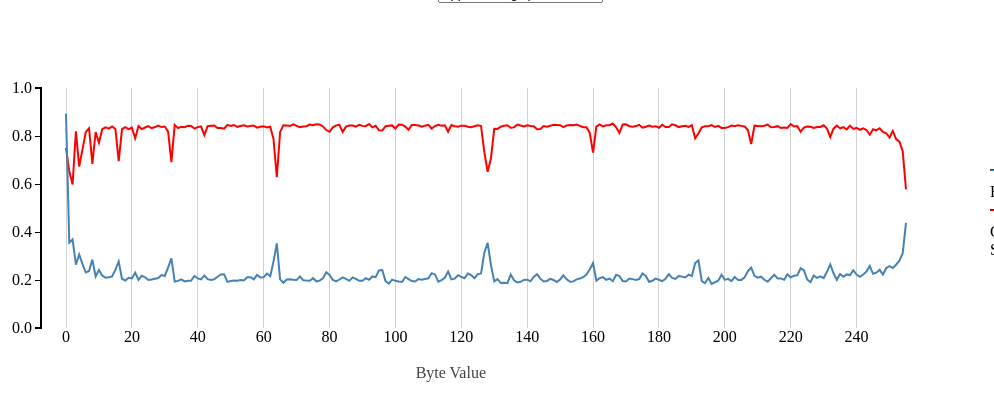
D3 v3 page, settled after 480 driven frames (8 s of simulated time); the page loaded 1 data file(s).


            flag = false;
var data

function load() {
  d3.json("vis-json/bfa.json", function(error, json) {
    data = json
    mainpart()
  })
}
        function mainpart(){
		// define dimensions of graph
		var  m = [80, 80, 80, 80]; // margins
		 var w = 1000 - m[1] - m[3]; // width
		 var h = 400 - m[0] - m[2]; // height
		
x = d3.scale.linear().domain([0,255]).range([0, w]);
y = d3.scale.linear().domain([0, 1]).range([h, 0]);

// create a line function that can convert data[] into x and y points
var line = d3.svg.line()
// assign the X function to plot our line as we wish
.x(function(d,i) { 
				console.log('Plotting X value for data point: ' + d + ' using index: ' + i + ' to be at: ' + x(i) + ' using our xScale.');
				// return the X coordinate where we want to plot this datapoint
				return x(i); 
			})
.y(function(d) { 
				// verbose logging to show what's actually being done
				console.log('Plotting Y value for data point: ' + d + ' to be at: ' + y(d) + " using our yScale.");
				// return the Y coordinate where we want to plot this datapoint
				return y(d); 
			})


			// Add an SVG element with the desired dimensions and margin.
var graph = d3.select("#graph").append("svg:svg")
			      .attr("width", w + m[1] + m[3])
			      .attr("height", h + m[0] + m[2])
			      .append("svg:g")
			      .attr("transform", "translate(" + m[3] + "," + m[0] + ")");
// Define the div for the tooltip
var div = d3.select("body").append("div")	
    .attr("class", "tooltip")				
    .style("opacity", 0);


			// create yAxis
var xAxis = d3.svg.axis().scale(x).tickSize(-h).tickSubdivide(true);
			// Add the x-axis.
			graph.append("svg:g")
			      .attr("class", "x axis")
			      .attr("transform", "translate(0," + h + ")")
			      .call(xAxis);

graph.append("text")
                            .attr("fill", "#414241")
                            .attr("text-anchor", "end")
                            .attr("x", w / 2)
                            .attr("y", h + 50)
                            .text("Byte Value");
			// create left yAxis
var yAxisLeft = d3.svg.axis().scale(y).ticks(4).orient("left");
			// Add the y-axis to the left
			graph.append("svg:g")
			      .attr("class", "y axis")
			      .attr("transform", "translate(-25,0)")
			      .call(yAxisLeft)
            
  		    function select(){  	
            var k = document.getElementById("choose").value;
            graph.append("svg:path").attr("d", line(data[k].CS))
                 .style("stroke","red")
                 .on("mouseover",csmove)
                 .on("mousemove",csmove)
                 .on("mouseout", function() {		
                                div.transition()		
                                .duration(500)		
                                .style("opacity", 0);	});
            graph.append("svg:path").attr("d", line(data[k].BFD))
                 .on("mouseover",mmove)
                 .on("mousemove",mmove)
                 .on("mouseout", function() {		
                                div.transition()		
                                .duration(500)		
                                .style("opacity", 0);	});
            }
            function csmove(){
                 var x0 = x.invert(d3.mouse(this)[0]);
                 var i = Math.ceil(x0);
                 var da = data[document.getElementById("choose").value].CS[i] ;  
                 var dat = da.toFixed(2);  
                 //alert(dat);
                 div.transition()		
                .duration(200)		
                .style("opacity", .9);		
                 div	.html( "Byte No: " + i+ "<br/>"  + "Correlation Strength: "+dat)
                .style("left", (d3.event.pageX) + "px")		
                .style("top", (d3.event.pageY - 28) + "px")
                .style("width","160px")
                .style("background","pink");
            }
            function mmove(){

                 var x0 = x.invert(d3.mouse(this)[0]);
                 var i = Math.ceil(x0);
                 var da = data[document.getElementById("choose").value].BFD[i] ; 
                 var dat = da.toFixed(2);   
                 //alert(dat);
            div.transition()		
                .duration(200)		
                .style("opacity", .9);		
            div	.html( "Byte No: " + i+ "<br/>"  + "Frequency: "+dat)
                .style("left", (d3.event.pageX) + "px")		
                .style("top", (d3.event.pageY - 28) + "px")
                .style("width","100px")
                .style("background","lightsteelblue");               
            }
            
            if(flag == false){
            d3.select("#choose")
            .selectAll("option")
            .data(Object.keys(data).sort())
            .enter().append("option")
            .text(function(d) { return d })
            flag = true;
            }
            select()
            }

            function replace(){
                //alert("You selected " + document.getElementById("choose").value);
                d3.select("#graph").text("");
                graph.replaceAll(mainpart());              
            }

	

### data: vis-json/bfa.json
{
 "application/xml": {
  "BFD": [
   0.0,
   0.0,
   0.0,
   0.0,
   0.0,
   0.0,
   0.0,
   0.0,
   "... 248 more items"
  ],
  "CS": [
   1.0,
   1.0,
   1.0,
   1.0,
   1.0,
   1.0,
   1.0,
   1.0,
   "... 248 more items"
  ]
 },
 "application/octet-stream": {
  "BFD": [
   0.7749,
   0.1671,
   0.2744,
   0.201,
   0.1728,
   0.225,
   0.171,
   0.1344,
   "... 248 more items"
  ],
  "CS": [
   0.431,
   0.6626,
   0.5055,
   0.6009,
   0.6667,
   0.5991,
   0.6505,
   0.7358,
   "... 248 more items"
  ]
 },
 "message/rfc822": {
  "BFD": [
   0.0,
   0.0,
   0.0,
   0.0,
   0.0,
   0.0,
   0.0,
   0.0,
   "... 248 more items"
  ],
  "CS": [
   1.0,
   1.0,
   1.0,
   1.0,
   1.0,
   1.0,
   1.0,
   1.0,
   "... 248 more items"
  ]
 },
 "application/msword": {
  "BFD": [
   0.9919,
   0.07067,
   0.04419,
   0.03984,
   0.04667,
   0.02992,
   0.03855,
   0.02705,
   "... 248 more items"
  ],
  "CS": [
   0.9858,
   0.9804,
   0.9928,
   0.9929,
   0.9923,
   0.9955,
   0.9943,
   0.9946,
   "... 248 more items"
  ]
 },
 "image/gif": {
  "BFD": [
   0.9547,
   0.3649,
   0.3787,
   0.2711,
   0.3249,
   0.2639,
   0.2558,
   0.2474,
   "... 248 more items"
  ],
  "CS": [
   0.9076,
   0.5972,
   0.6123,
   0.5673,
   0.6169,
   0.6082,
   0.6047,
   0.627,
   "... 248 more items"
  ]
 },
 "application/rdf+xml": {
  "BFD": [
   0.0,
   0.0,
   0.0,
   0.0,
   0.0,
   0.0,
   0.0,
   0.0,
   "... 248 more items"
  ],
  "CS": [
   1.0,
   1.0,
   1.0,
   1.0,
   1.0,
   1.0,
   1.0,
   1.0,
   "... 248 more items"
  ]
 },
 "image/svg+xml": {
  "BFD": [
   0.0,
   0.0,
   0.0,
   0.0,
   0.0,
   0.0,
   0.0,
   0.0,
   "... 248 more items"
  ],
  "CS": [
   1.0,
   1.0,
   1.0,
   1.0,
   1.0,
   1.0,
   1.0,
   1.0,
   "... 248 more items"
  ]
 },
 "application/postscript": {
  "BFD": [
   0.02177,
   0.007174,
   0.008018,
   0.0101,
   0.0124,
   0.01546,
   0.01617,
   0.0164,
   "... 248 more items"
  ],
  "CS": [
   0.9687,
   0.9882,
   0.9876,
   0.983,
   0.978,
   0.9696,
   0.9716,
   0.9694,
   "... 248 more items"
  ]
 },
 "audio/mpeg": {
  "BFD": [
   0.8747,
   0.2719,
   0.261,
   0.2371,
   0.2776,
   0.2298,
   0.2478,
   0.2019,
   "... 248 more items"
  ],
  "CS": [
   0.7029,
   0.8091,
   0.8219,
   0.8471,
   0.8027,
   0.8551,
   0.8376,
   0.8808,
   "... 248 more items"
  ]
 },
 "video/mpeg": {
  "BFD": [
   0.9461,
   0.6955,
   0.4329,
   0.5613,
   0.3695,
   0.3685,
   0.4841,
   0.3939,
   "... 248 more items"
  ],
  "CS": [
   0.8887,
   0.7912,
   0.8395,
   0.7591,
   0.8618,
   0.8505,
   0.7897,
   0.8349,
   "... 248 more items"
  ]
 },
 "image/tiff": {
  "BFD": [
   0.614,
   0.3012,
   0.2677,
   0.2388,
   0.2272,
   0.1985,
   0.2553,
   0.2142,
   "... 248 more items"
  ],
  "CS": [
   0.293,
   0.4607,
   0.508,
   0.557,
   0.5668,
   0.6221,
   0.513,
   0.5834,
   "... 248 more items"
  ]
 },
 "application/gzip": {
  "BFD": [
   0.893,
   0.3555,
   0.3692,
   0.2641,
   0.306,
   0.2669,
   0.2313,
   0.2374,
   "... 248 more items"
  ],
  "CS": [
   0.7507,
   0.6528,
   0.5982,
   0.8194,
   0.673,
   0.7433,
   0.8173,
   0.8323,
   "... 248 more items"
  ]
 },
 "application/x-executable": {
  "BFD": [
   0.9426,
   0.2757,
   0.2195,
   0.198,
   0.256,
   0.1867,
   0.2082,
   0.1779,
   "... 248 more items"
  ],
  "CS": [
   0.8933,
   0.5573,
   0.6078,
   0.6225,
   0.5158,
   0.6394,
   0.5561,
   0.6678,
   "... 248 more items"
  ]
 },
 "audio/x-wav": {
  "BFD": [
   0.2649,
   0.1,
   0.08447,
   0.06026,
   0.05735,
   0.04342,
   0.03733,
   0.04166,
   "... 248 more items"
  ],
  "CS": [
   0.3409,
   0.7871,
   0.8177,
   0.8842,
   0.895,
   0.9312,
   0.942,
   0.9262,
   "... 248 more items"
  ]
 },
 "video/mp4": {
  "BFD": [
   0.9918,
   0.3029,
   0.1415,
   0.1519,
   0.1166,
   0.1591,
   0.1124,
   0.1153,
   "... 248 more items"
  ],
  "CS": [
   0.9877,
   0.8633,
   0.8484,
   0.8257,
   0.8404,
   0.7848,
   0.8408,
   0.8436,
   "... 248 more items"
  ]
 }
}